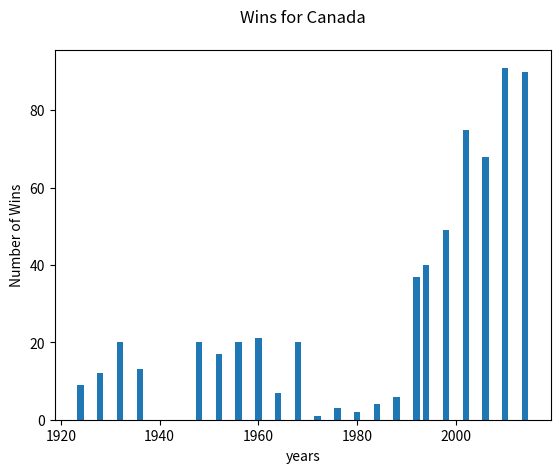

Reproduce this figure in Python.
import matplotlib.pyplot as plt
import numpy as np

years = np.array([1924, 1928, 1932, 1936, 1948, 1952, 1956, 1960, 1964, 1968, 1972, 1976, 1980, 1984, 1988, 1992, 1994, 1998, 2002, 2006, 2010, 2014])

wins = np.array([9, 12, 20, 13, 20, 17, 20, 21, 7, 20, 1, 3, 2, 4, 6, 37, 40, 49, 75, 68, 91, 90])

plt.bar(years, wins, width=1.3)
plt.xlabel("years")
plt.ylabel("Number of Wins")
plt.title("Wins for Canada", pad=20)

plt.show()